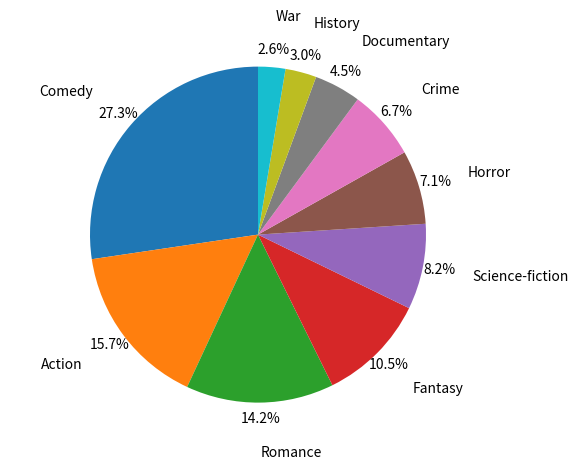

This figure's Python source:
#creat a dictionary to record data
movie = {'Comedy':73, 'Action':42, 'Romance':38, 'Fantasy':28, 'Science-fiction':22, 'Horror':19, 'Crime':18, 'Documentary':12, 'History':8, 'War':7}
print(movie)
#import module
import matplotlib.pyplot as plt
#basic data for pie chart
labels = list(movie.keys()) #list the keys in movie and name the list "labels" 
sizes = list(movie.values()) #list the values in movie and name the list "sizes"
#set some arguments ( to prevent labels from overlapping, put all lables outside the pie chart)
plt.pie(sizes, labels=labels, autopct='%1.1f%%', pctdistance=1.1, labeldistance=1.3, shadow=False, startangle=90)
#equal aspect ratio
plt.axis('equal')
plt.show()

movie_genre = 'Comedy' #the variable of the requested genre
print(movie[movie_genre])
